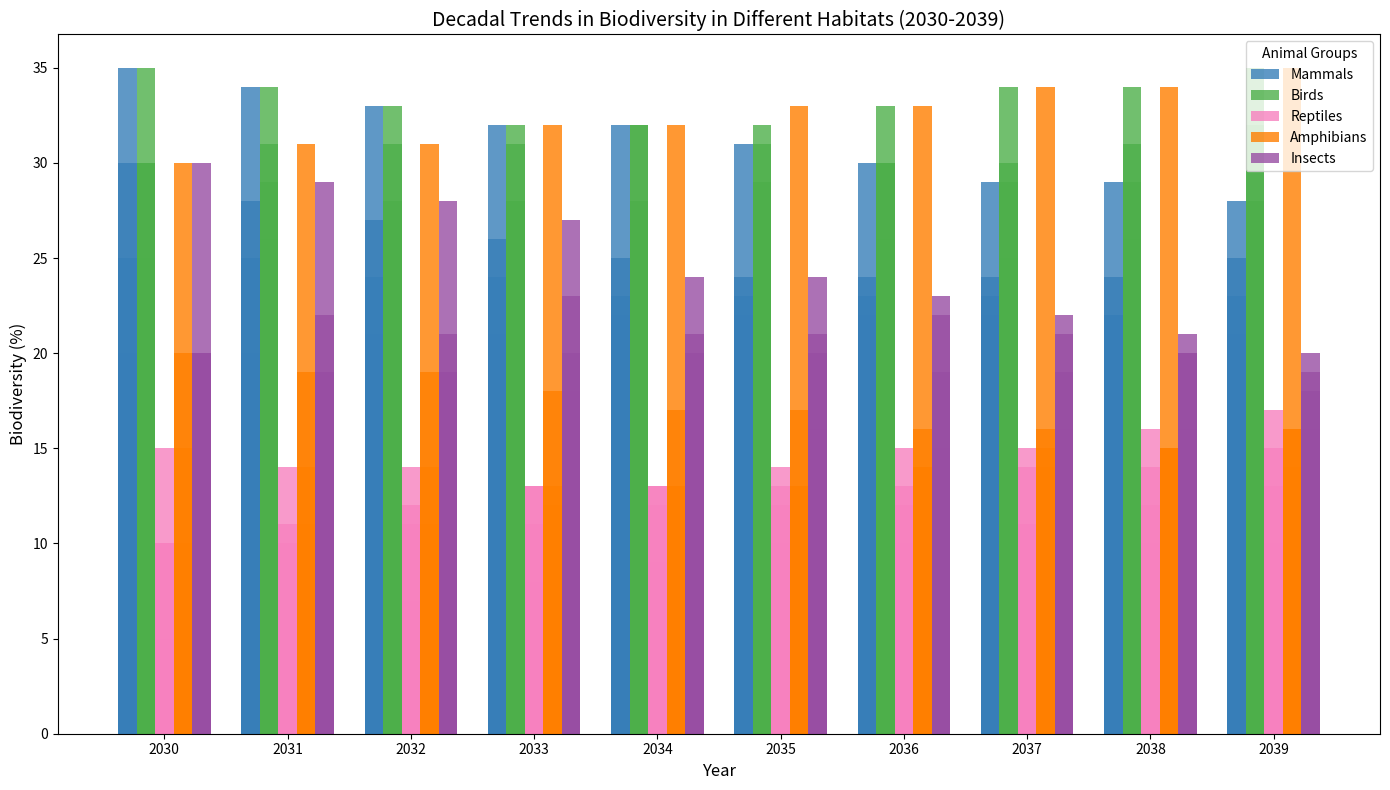

Write Python code to recreate this figure.
import numpy as np
import matplotlib.pyplot as plt

# Define the forest habitats and years
habitats = ["Tropical Rainforest", "Temperate Forest", "Boreal Forest", "Mangroves", "Savanna"]
years = np.arange(2030, 2040)

# Create percentage data for different animal groups
mammals = np.array([
    [30, 28, 27, 26, 25, 24, 24, 23, 22, 21],
    [35, 34, 33, 32, 32, 31, 30, 29, 29, 28],
    [20, 20, 21, 21, 22, 22, 23, 24, 24, 25],
    [25, 25, 24, 24, 23, 23, 22, 22, 21, 20],
    [15, 16, 17, 18, 19, 20, 21, 21, 22, 23]
])

birds = np.array([
    [25, 26, 27, 28, 28, 29, 30, 30, 31, 32],
    [20, 20, 21, 21, 22, 23, 24, 25, 26, 27],
    [35, 34, 33, 32, 32, 31, 30, 29, 29, 28],
    [30, 31, 31, 31, 32, 32, 33, 34, 34, 35],
    [30, 29, 28, 28, 27, 27, 26, 25, 25, 24]
])

reptiles = np.array([
    [10, 11, 12, 13, 13, 14, 15, 15, 16, 17],
    [10, 10, 11, 11, 12, 13, 13, 14, 14, 15],
    [5, 6, 7, 8, 9, 10, 10, 11, 12, 13],
    [15, 14, 14, 13, 13, 12, 12, 11, 10, 10],
    [5, 5, 5, 6, 6, 7, 7, 8, 8, 9]
])

amphibians = np.array([
    [20, 19, 19, 18, 17, 17, 16, 16, 15, 14],
    [15, 14, 14, 13, 13, 12, 11, 11, 10, 10],
    [10, 11, 11, 12, 13, 13, 14, 15, 15, 16],
    [10, 10, 11, 12, 12, 13, 14, 14, 15, 16],
    [30, 31, 31, 32, 32, 33, 33, 34, 34, 35]
])

insects = np.array([
    [15, 16, 15, 15, 17, 16, 15, 16, 16, 16],
    [20, 22, 21, 23, 21, 21, 22, 21, 21, 20],
    [30, 29, 28, 27, 24, 24, 23, 22, 20, 18],
    [20, 19, 19, 20, 20, 20, 19, 19, 20, 19],
    [20, 19, 19, 18, 16, 16, 13, 12, 11, 9]
])

# Set up the plot
fig, ax = plt.subplots(figsize=(14, 8))

# Width for each bar
bar_width = 0.15

# Define offsets for each species' data
species_data = [mammals, birds, reptiles, amphibians, insects]
species_names = ['Mammals', 'Birds', 'Reptiles', 'Amphibians', 'Insects']
colors = ['#377eb8', '#4daf4a', '#f781bf', '#ff7f00', '#984ea3']

# Indices for habitats
x_indices = np.arange(len(years))

# Plot each species data as a grouped bar
for i, species in enumerate(species_data):
    for j, habitat in enumerate(habitats):
        ax.bar(x_indices + (i * bar_width), species[j], bar_width, label=species_names[i] if j == 0 else "", color=colors[i], alpha=0.8)

# Customizations
ax.set_xticks(x_indices + bar_width * (len(species_data) - 1) / 2)
ax.set_xticklabels(years, fontsize=10)
ax.set_xlabel('Year', fontsize=12)
ax.set_ylabel('Biodiversity (%)', fontsize=12)
ax.set_title("Decadal Trends in Biodiversity in Different Habitats (2030-2039)", fontsize=14)

# Adding the legend
ax.legend(title='Animal Groups', fontsize=10)

# Automatically adjust layout
plt.tight_layout()

# Display the plot
plt.show()
